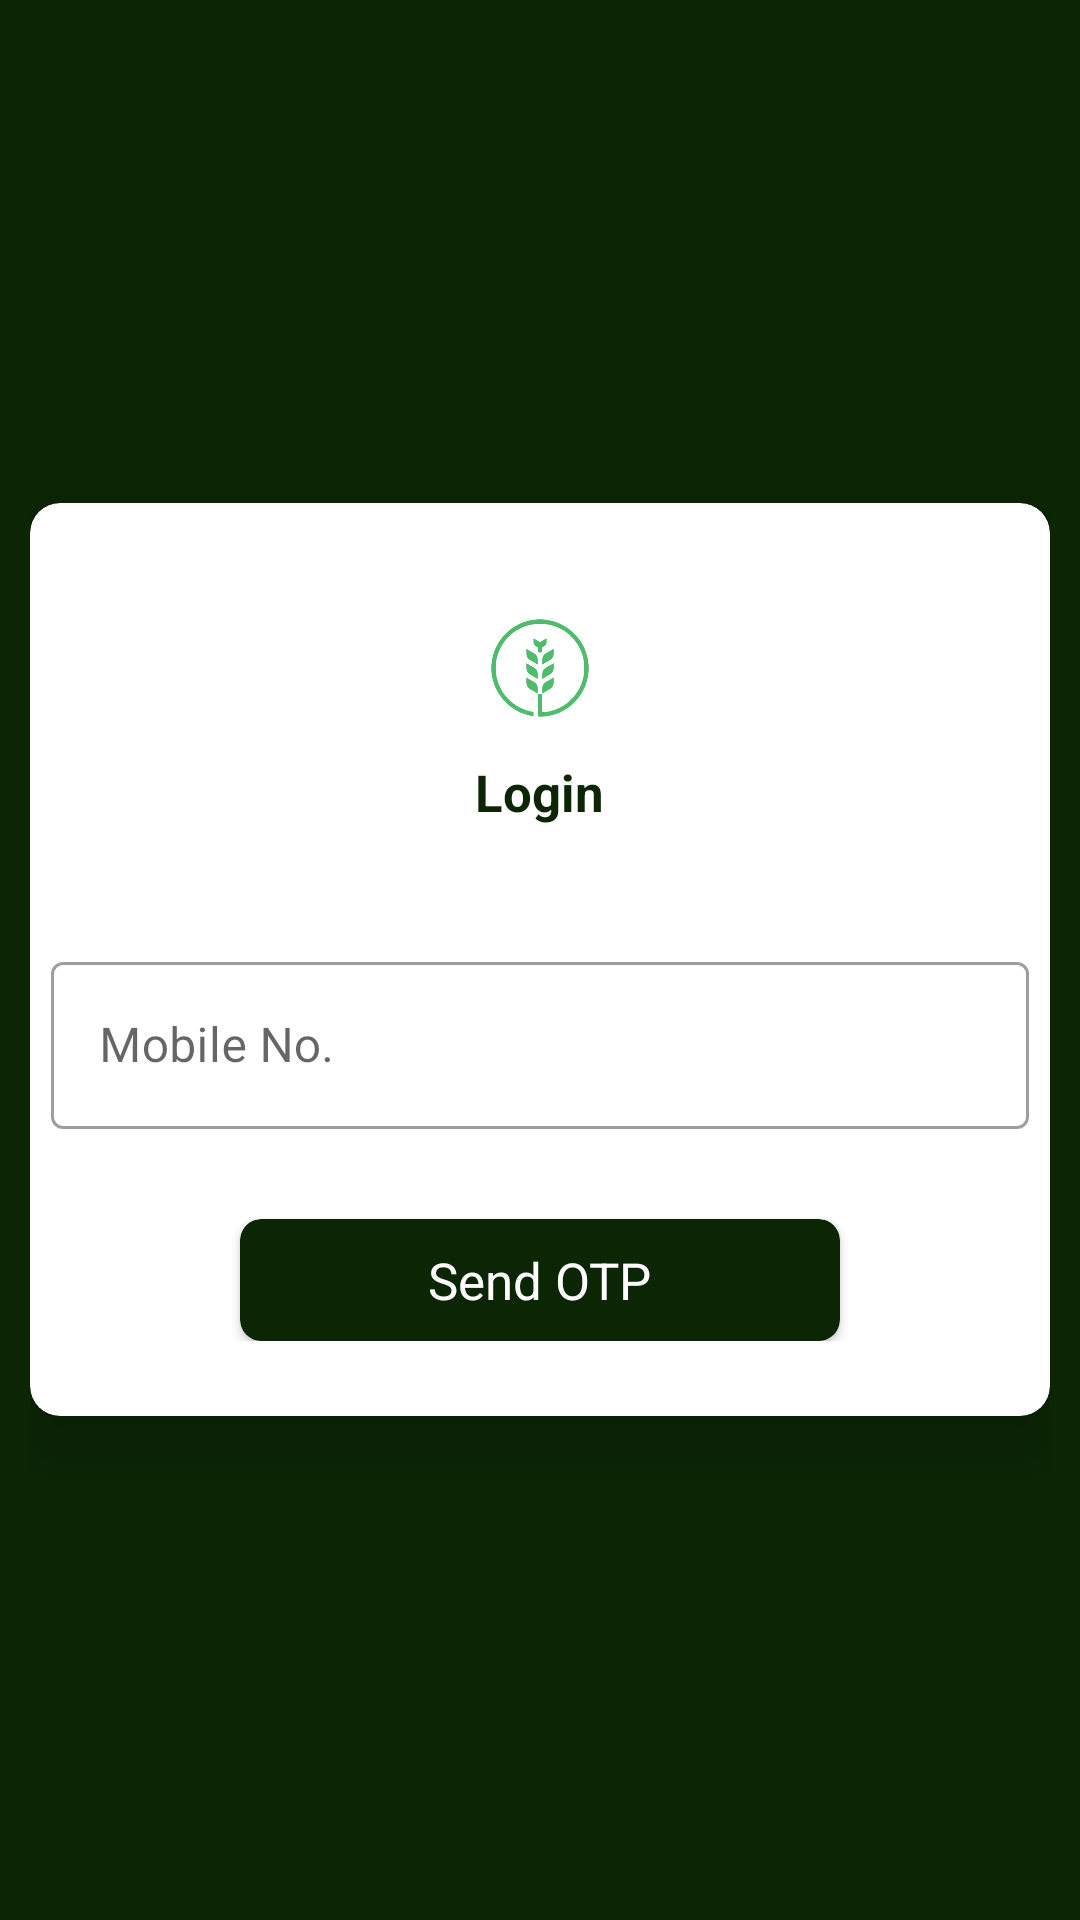

This screen was rendered from an Android layout file. Write that file and the resources it references.
<!-- AndroidManifest.xml: application theme Theme.GrainMaster -->
<!-- res/layout/activity_login.xml -->
<?xml version="1.0" encoding="utf-8"?>
<LinearLayout xmlns:android="http://schemas.android.com/apk/res/android"
    xmlns:app="http://schemas.android.com/apk/res-auto"
    xmlns:tools="http://schemas.android.com/tools"
    android:layout_width="match_parent"
    android:layout_height="match_parent"
    android:background="@color/primary"
    android:gravity="center"
    android:orientation="vertical"
    android:padding="@dimen/dp_10"
    tools:context=".LoginActivity">

    <androidx.cardview.widget.CardView
        android:layout_width="match_parent"
        android:layout_height="wrap_content"
        android:padding="@dimen/dp_5"
        app:cardCornerRadius="@dimen/dp_10"
        app:cardElevation="@dimen/dp_15"
        android:backgroundTint="@color/white">

        <LinearLayout
            android:id="@+id/layout_mobile_no"
            android:layout_width="match_parent"
            android:layout_height="wrap_content"
            android:layout_marginTop="@dimen/dp_18"
            android:layout_marginBottom="@dimen/dp_18"
            android:gravity="center"
            android:orientation="vertical"
            android:padding="@dimen/dp_7">


            <ImageView
                android:layout_width="@dimen/dp_60"
                android:layout_height="@dimen/dp_60"
                android:scaleType="centerCrop"
                android:src="@drawable/app_logo" />

            <TextView
                android:layout_width="wrap_content"
                android:layout_height="wrap_content"
                android:text="Login"
                android:textColor="@color/font_color_primary"
                android:textSize="@dimen/dp_17"
                android:textStyle="bold" />


            <com.google.android.material.textfield.TextInputLayout
                android:id="@+id/layout_mobile"
                style="@style/Widget.MaterialComponents.TextInputLayout.OutlinedBox"
                android:layout_width="match_parent"
                android:layout_height="wrap_content"
                android:layout_marginTop="@dimen/dp_40">

                <com.google.android.material.textfield.TextInputEditText
                    android:id="@+id/edt_mobile"
                    android:layout_width="match_parent"
                    android:layout_height="wrap_content"
                    android:hint="Mobile No."
                    android:inputType="number"
                    android:maxLength="10" />

            </com.google.android.material.textfield.TextInputLayout>

            <LinearLayout
                android:layout_width="wrap_content"
                android:layout_height="wrap_content"
                android:layout_gravity="end"
                android:orientation="horizontal"
                android:visibility="gone">

                <TextView
                    android:layout_width="wrap_content"
                    android:layout_height="wrap_content"
                    android:layout_margin="@dimen/dp_3"
                    android:text="Don't have account ?"
                    android:textSize="@dimen/dp_15"
                    android:textStyle="bold" />

                <TextView
                    android:id="@+id/txt_register"
                    android:layout_width="wrap_content"
                    android:layout_height="wrap_content"
                    android:layout_margin="@dimen/dp_3"
                    android:text="Register"
                    android:textColor="@color/primary"
                    android:textSize="@dimen/dp_15"
                    android:textStyle="bold" />

            </LinearLayout>


            <androidx.cardview.widget.CardView
                android:id="@+id/send_otp"
                android:layout_width="@dimen/dp_200"
                android:layout_height="wrap_content"
                android:layout_gravity="center"
                android:layout_marginTop="@dimen/dp_30"
                android:backgroundTint="@color/primary"
                android:gravity="center_horizontal"
                app:cardCornerRadius="@dimen/dp_7">

                <TextView
                    android:layout_width="wrap_content"
                    android:layout_height="wrap_content"
                    android:layout_gravity="center"
                    android:layout_marginTop="@dimen/dp_9"
                    android:layout_marginBottom="@dimen/dp_9"
                    android:text="Send OTP"
                    android:textColor="@color/white"
                    android:textSize="@dimen/dp_17" />

            </androidx.cardview.widget.CardView>
        </LinearLayout>

        <LinearLayout
            android:id="@+id/layouy_verify_otp"
            android:layout_width="match_parent"
            android:layout_height="wrap_content"
            android:layout_marginTop="@dimen/dp_18"
            android:layout_marginBottom="@dimen/dp_18"
            android:gravity="center"
            android:orientation="vertical"
            android:padding="@dimen/dp_7"
            android:visibility="gone">

            <com.poovam.pinedittextfield.SquarePinField
                android:id="@+id/lineField"
                android:layout_width="wrap_content"
                android:layout_height="wrap_content"
                android:inputType="text"
                android:textSelectHandle="@drawable/text_handle"
                android:textSize="16sp"
                app:bottomTextPaddingDp="15dp"
                app:distanceInBetween="10dp"
                app:fieldColor="@color/black"
                android:background="@color/cry"
                app:highlightColor="@color/cry"
                app:highlightType="allFields"
                app:isCursorEnabled="true"
                app:lineThickness="@dimen/dp_1"
                app:noOfFields="6" />

            <androidx.cardview.widget.CardView
                android:id="@+id/verify_otp"
                android:layout_width="@dimen/dp_200"
                android:layout_height="wrap_content"
                android:layout_gravity="center"
                android:layout_marginTop="@dimen/dp_30"
                android:backgroundTint="@color/primary"
                android:gravity="center_horizontal"
                app:cardCornerRadius="@dimen/dp_7">

                <TextView
                    android:layout_width="wrap_content"
                    android:layout_height="wrap_content"
                    android:layout_gravity="center"
                    android:layout_marginTop="@dimen/dp_9"
                    android:layout_marginBottom="@dimen/dp_9"
                    android:text="Verify OTP"
                    android:textColor="@color/white"
                    android:textSize="@dimen/dp_17" />

            </androidx.cardview.widget.CardView>


        </LinearLayout>
    </androidx.cardview.widget.CardView>
</LinearLayout>
<!-- resources referenced by this layout -->
<resources>
  <color name="black">#0C2605</color>
  <color name="cry">#9A9A9A</color>
  <color name="font_color_primary">#0C2605</color>
  <color name="primary">#0C2605</color>
  <color name="white">#FFFFFFFF</color>
  <dimen name="dp_1">1.00dp</dimen>
  <dimen name="dp_10">10.00dp</dimen>
  <dimen name="dp_15">15.00dp</dimen>
  <dimen name="dp_17">17.00dp</dimen>
  <dimen name="dp_18">18.00dp</dimen>
  <dimen name="dp_200">200.00dp</dimen>
  <dimen name="dp_3">3.00dp</dimen>
  <dimen name="dp_30">30.00dp</dimen>
  <dimen name="dp_40">40.00dp</dimen>
  <dimen name="dp_5">5.00dp</dimen>
  <dimen name="dp_60">60.00dp</dimen>
  <dimen name="dp_7">7.00dp</dimen>
  <dimen name="dp_9">9.00dp</dimen>
  <!-- drawable app_logo: png bitmap (drawable, 58666 bytes) -->
  <style name="Theme.GrainMaster" parent="Theme.MaterialComponents.Light.NoActionBar">
          <item name="colorPrimary">@color/primary</item>
          <item name="colorPrimaryVariant">@color/font_color</item>
          <item name="colorOnPrimary">@color/lightcry</item>
          
          <item name="colorSecondary">@color/lightcry</item>
          <item name="colorSecondaryVariant">@color/teal_700</item>
          <item name="colorOnSecondary">@color/lightcry</item>
          
          <item name="android:statusBarColor">@color/primary</item>
          
          <item name="android:textColor">@color/light_black</item>
          <item name="hintTextColor">@color/lightcry</item>
      </style>
  <color name="font_color">#DCD68000</color>
  <color name="lightcry">#C3C3C3</color>
  <color name="teal_700">#FF018786</color>
  <color name="light_black">#202020</color>
</resources>
